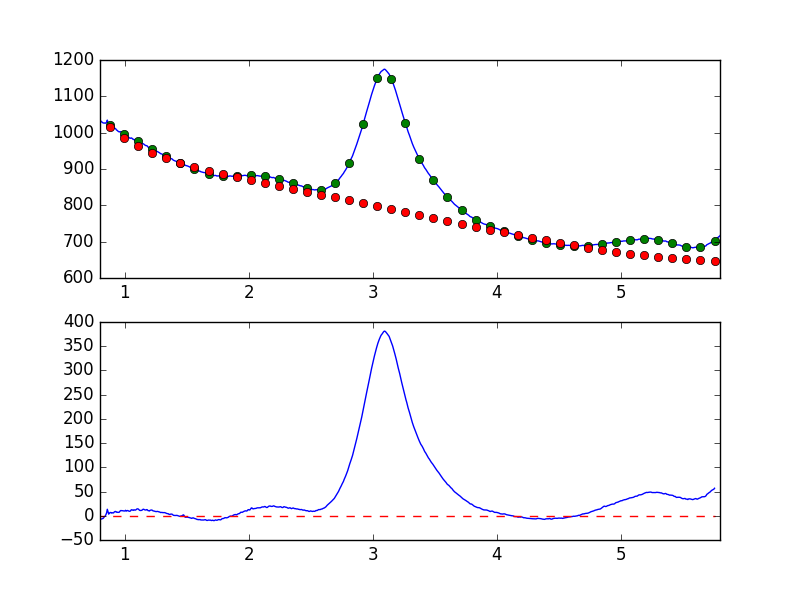

Data behind this chart, as committed beside it:
7.681951752392544019e-01, -8.547865942487987923e+00
7.738631750302433776e-01, -7.632970372596901143e+00
7.795311748212323533e-01, -5.998470237944729888e+00
7.851991746122213289e-01, -5.714683805590084376e+00
7.908671744032103046e-01, -5.908081686340437955e+00
7.965351741941992803e-01, -5.129450897255082964e+00
8.022031739851883669e-01, -6.534070642891720126e+00
8.078711737761772316e-01, -6.664549229371004913e+00
8.135391735671662072e-01, -6.756366056564274913e+00
8.192071733581552939e-01, -5.614946813404230852e+00
8.248751731491442696e-01, -5.652650782574710320e+00
8.305431729401332452e-01, -3.647804043633641413e+00
8.362111727311222209e-01, -1.765939707389179603e+00
8.418791725221110855e-01, -6.712481112126624794e-01
8.475471723131001722e-01, 2.102451501275709234e+00
8.532151721040891479e-01, 5.906227581767325319e+00
8.588831718950781235e-01, 1.338094350382891662e+01
8.645511716860672102e-01, 8.621930414464600290e+00
8.702191714770560749e-01, 3.366975515366561922e+00
8.758871712680450505e-01, 5.524154094163009177e+00
8.815551710590340262e-01, 6.473282161140787139e+00
8.872231708500230019e-01, 6.848378873714864312e+00
8.928911706410120885e-01, 5.560529884074639995e+00
8.985591704320010642e-01, 6.391418034507410084e+00
9.042271702229900399e-01, 5.640060151676834721e+00
9.098951700139790155e-01, 6.125370523182937177e+00
9.155631698049678802e-01, 7.947696542095854966e+00
9.212311695959569668e-01, 8.714038433514815551e+00
9.268991693869459425e-01, 8.826806578791320135e+00
9.325671691779349182e-01, 7.221187238181983048e+00
9.382351689689240049e-01, 7.572295871161941250e+00
9.439031687599129805e-01, 6.954661999707127507e+00
9.495711685509018452e-01, 7.144170126261883524e+00
9.552391683418909318e-01, 7.292681315770323636e+00
9.609071681328797965e-01, 9.366204582395312173e+00
9.665751679238688832e-01, 1.072216739733119084e+01
9.722431677148579698e-01, 1.068454996614730135e+01
9.779111675058468345e-01, 1.027581882253821277e+01
9.835791672968358101e-01, 1.052997614472860732e+01
9.892471670878246748e-01, 1.001441034141362252e+01
9.949151668788137615e-01, 9.787293512693395314e+00
1.000583166669802848e+00, 9.951014879323565765e+00
1.006251166460791602e+00, 1.126609435171008045e+01
1.011919166251780799e+00, 9.632788980445070592e+00
1.017587166042769553e+00, 1.042273032783862163e+01
1.023255165833758751e+00, 1.085215444839047905e+01
1.028923165624747726e+00, 1.013778567784822826e+01
1.034591165415736702e+00, 9.365488976960250511e+00
1.040259165206725678e+00, 9.263219150225268095e+00
1.045927164997714431e+00, 9.999360689641207500e+00
1.051595164788703629e+00, 1.218138500126917734e+01
1.057263164579692605e+00, 1.240174884273301359e+01
1.062931164370681802e+00, 1.163212039743689274e+01
1.068599164161670556e+00, 1.114262976284726392e+01
1.074267163952659310e+00, 1.237088750518239522e+01
1.079935163743648507e+00, 1.179014872190919050e+01
1.085603163534637483e+00, 1.166798003393182626e+01
1.091271163325626681e+00, 1.253488751528038847e+01
1.096939163116615434e+00, 1.389647489623405363e+01
1.102607162907604632e+00, 1.429551631722915772e+01
1.108275162698593386e+00, 1.395722000073249092e+01
... 839 more rows
